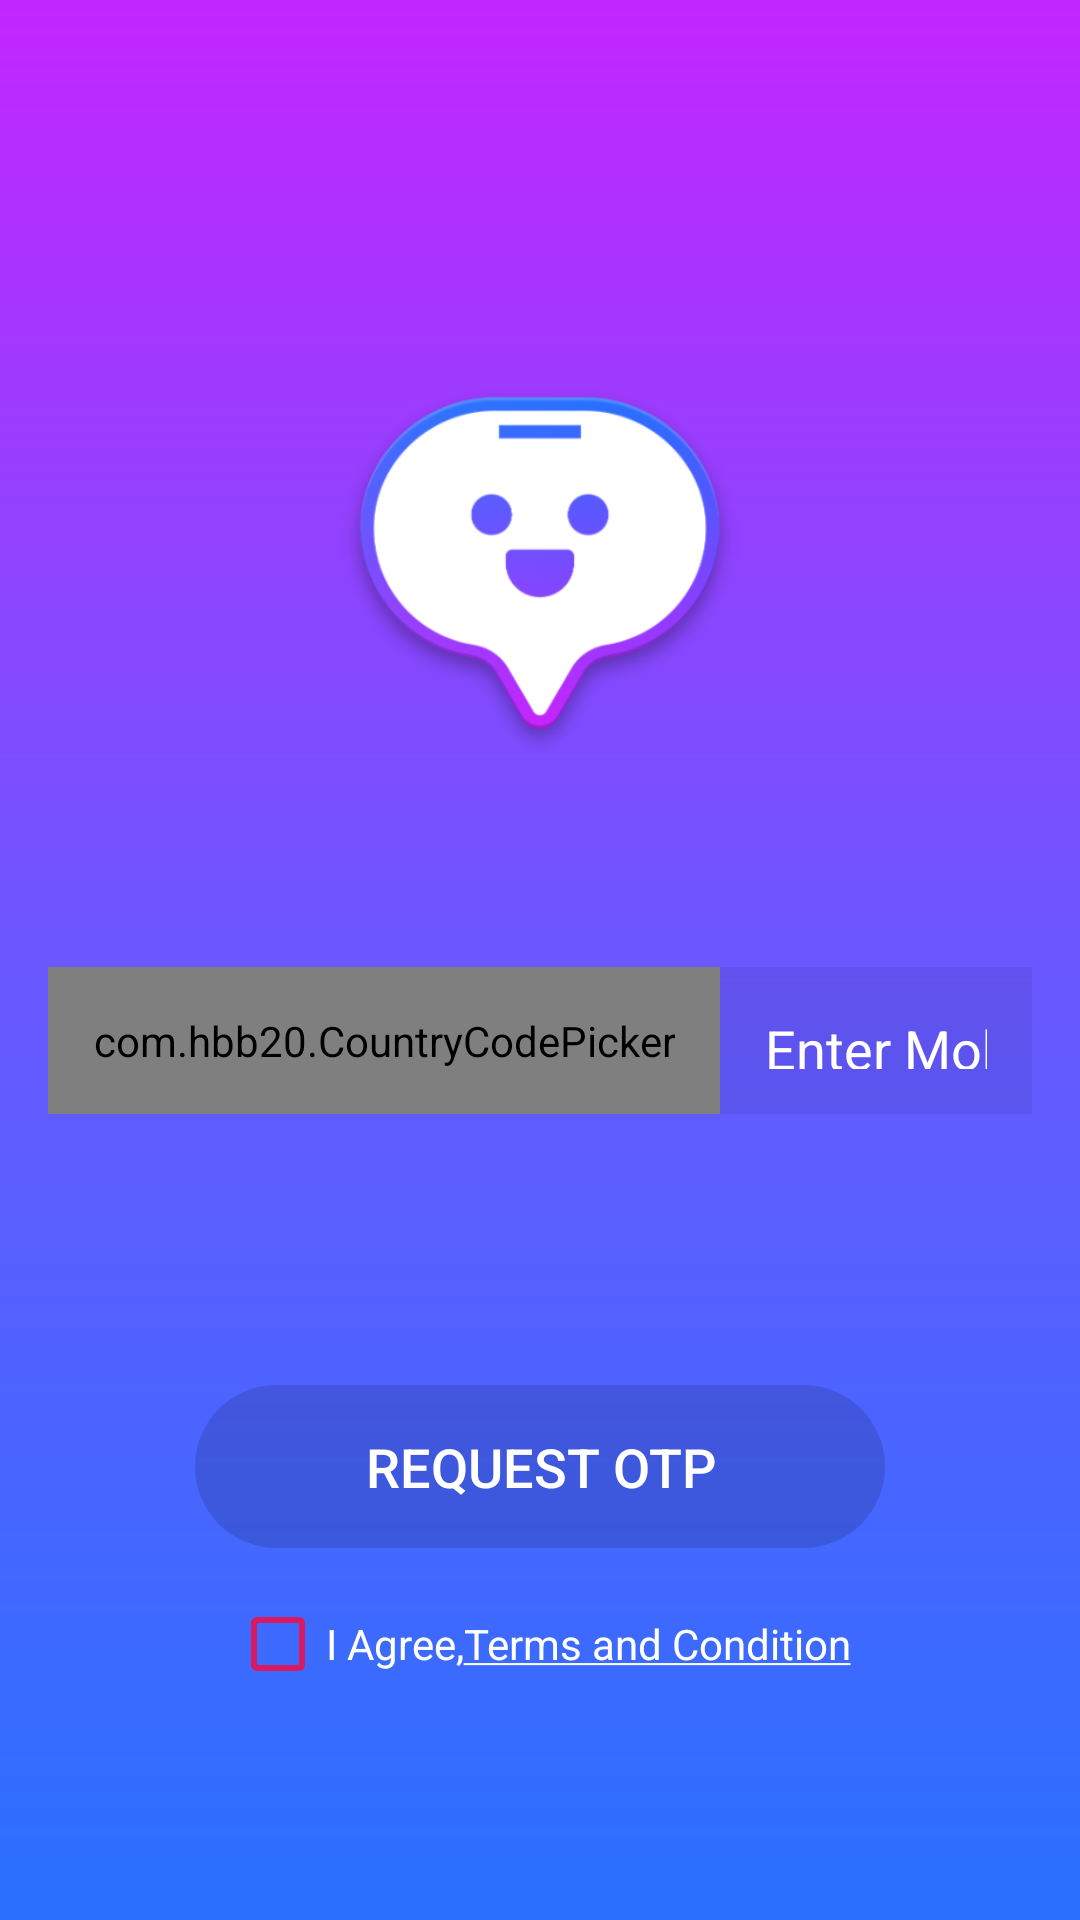

The Android layout XML behind this screen, and the referenced resources:
<!-- AndroidManifest.xml: application theme AppTheme -->
<!-- res/layout/activity_login.xml -->
<?xml version="1.0" encoding="utf-8"?>
<android.support.constraint.ConstraintLayout xmlns:android="http://schemas.android.com/apk/res/android"
    xmlns:app="http://schemas.android.com/apk/res-auto"
    xmlns:tools="http://schemas.android.com/tools"
    android:layout_width="match_parent"
    android:layout_height="match_parent"
    android:id="@+id/login"
    android:background="@drawable/backdrop_login"
    android:gravity="center_horizontal"
    android:orientation="vertical"
    android:paddingLeft="@dimen/activity_horizontal_margin"
    android:paddingTop="@dimen/activity_vertical_margin"
    android:paddingRight="@dimen/activity_horizontal_margin"
    android:paddingBottom="@dimen/activity_vertical_margin"
    tools:context=".login">


    <ImageView
        android:id="@+id/imageView"
        android:layout_width="0dp"
        android:layout_height="200dp"
        android:layout_alignParentTop="true"
        android:layout_centerHorizontal="true"
        android:layout_marginStart="8dp"
        android:layout_marginTop="8dp"
        android:layout_marginEnd="8dp"
        android:layout_marginBottom="8dp"
        android:contentDescription="@string/logo"
        android:src="@drawable/logo"
        app:layout_constraintBottom_toBottomOf="parent"
        app:layout_constraintEnd_toEndOf="parent"
        app:layout_constraintStart_toStartOf="parent"
        app:layout_constraintTop_toTopOf="parent"
        app:layout_constraintVertical_bias="0.162" />


    <LinearLayout
        android:layout_width="wrap_content"
        android:layout_height="wrap_content"
        android:layout_marginStart="8dp"
        android:layout_marginEnd="8dp"
        app:layout_constraintBottom_toBottomOf="parent"
        app:layout_constraintEnd_toEndOf="parent"
        app:layout_constraintStart_toStartOf="parent"
        app:layout_constraintTop_toTopOf="parent"
        app:layout_constraintVertical_bias="0.548">

        <com.hbb20.CountryCodePicker
            android:id="@+id/code"
            android:layout_width="wrap_content"
            android:layout_height="wrap_content"
            android:layout_gravity="center_vertical"
            android:background="#11000000"
            android:padding="15dp"
            app:ccpDialog_backgroundColor="@color/colorWhite"
            app:ccpDialog_keyboardAutoPopup="false"
            app:ccpDialog_showPhoneCode="true"
            app:ccp_autoDetectCountry="true"
            app:ccp_contentColor="@color/colorWhite"
            app:ccp_showFlag="false"
            app:ccp_showPhoneCode="false" />

        <AutoCompleteTextView
            android:id="@+id/mob_no"
            android:layout_width="wrap_content"
            android:layout_height="match_parent"
            android:background="#11000000"
            android:hint="@string/enter_mobile_number"
            android:imeOptions="actionDone"
            android:inputType="phone"
            android:maxLines="1"
            android:nextFocusForward="@android:id/checkbox"
            android:padding="15dp"
            android:singleLine="true"
            android:textColor="@color/colorWhite"
            android:textColorHint="#ffffff"
            app:layout_constraintBottom_toBottomOf="parent"
            app:layout_constraintEnd_toEndOf="parent"
            app:layout_constraintTop_toTopOf="parent"
            app:layout_constraintVertical_bias="0.535" />
    </LinearLayout>

    <Button
        android:id="@+id/request_otp_button"
        android:layout_width="230dp"
        android:layout_height="wrap_content"
        android:layout_marginStart="8dp"
        android:layout_marginTop="8dp"
        android:layout_marginEnd="8dp"
        android:layout_marginBottom="108dp"
        android:background="@drawable/button_bg_round"
        android:enabled="false"
        android:padding="15dp"
        android:text="@string/request_otp"
        android:textColor="#ffffff"
        android:textSize="18sp"
        app:layout_constraintBottom_toBottomOf="parent"
        app:layout_constraintEnd_toEndOf="parent"
        app:layout_constraintStart_toStartOf="parent"
        app:layout_constraintVertical_bias="0.31" />

    <CheckBox
        android:id="@+id/checkbox"
        android:layout_width="wrap_content"
        android:layout_height="wrap_content"
        android:layout_marginStart="8dp"
        android:layout_marginTop="8dp"
        android:layout_marginEnd="8dp"
        android:layout_marginBottom="60dp"
        android:buttonTint="@color/colorAccent"
        android:buttonTintMode="src_in"
        android:onClick="agreechecked"
        android:text="@string/i_agree_terms_and_condition"
        android:textColor="@color/colorWhite"
        app:layout_constraintBottom_toBottomOf="parent"
        app:layout_constraintEnd_toEndOf="parent"
        app:layout_constraintHorizontal_bias="0.503"
        app:layout_constraintStart_toStartOf="parent"
        app:layout_constraintTop_toBottomOf="@+id/request_otp_button"
        app:layout_constraintVertical_bias="1.0" />


</android.support.constraint.ConstraintLayout>
<!-- resources referenced by this layout -->
<resources>
  <color name="colorAccent">#D81B60</color>
  <color name="colorWhite">#ffffff</color>
  <dimen name="activity_horizontal_margin">16dp</dimen>
  <dimen name="activity_vertical_margin">16dp</dimen>
  <!-- drawable backdrop_login (drawable) -->
  <?xml version="1.0" encoding="utf-8"?>
  <shape xmlns:android="http://schemas.android.com/apk/res/android"
      android:shape="rectangle">
      <gradient
          android:angle="90"
          android:centerColor="#6A57FF"
          android:endColor="#C226FF"
          android:startColor="#2A71FF" />
  </shape>
  <!-- drawable button_bg_round (drawable) -->
  <?xml version="1.0" encoding="utf-8"?>
  <selector xmlns:android="http://schemas.android.com/apk/res/android">
      <item>
          <shape android:shape="rectangle">
              <solid android:color="#22000000" />
              <corners android:radius="30dp" />
          </shape>
      </item>
  </selector>
  <!-- drawable logo: png bitmap (drawable, 46274 bytes) -->
  <string name="enter_mobile_number">Enter Mobile Number</string>
  <string name="i_agree_terms_and_condition">I Agree,<u>Terms and Condition</u></string>
  <string name="logo">ChatApp</string>
  <string name="request_otp">Request Otp</string>
  <style name="AppTheme" parent="Theme.AppCompat.Light.NoActionBar">
          
          <item name="colorPrimary">@color/colorPrimaryDark</item>
          <item name="colorPrimaryDark">@color/colorPrimaryDark</item>
          <item name="colorAccent">@color/colorAccent</item>
      </style>
  <color name="colorPrimaryDark">#C226FF</color>
</resources>
